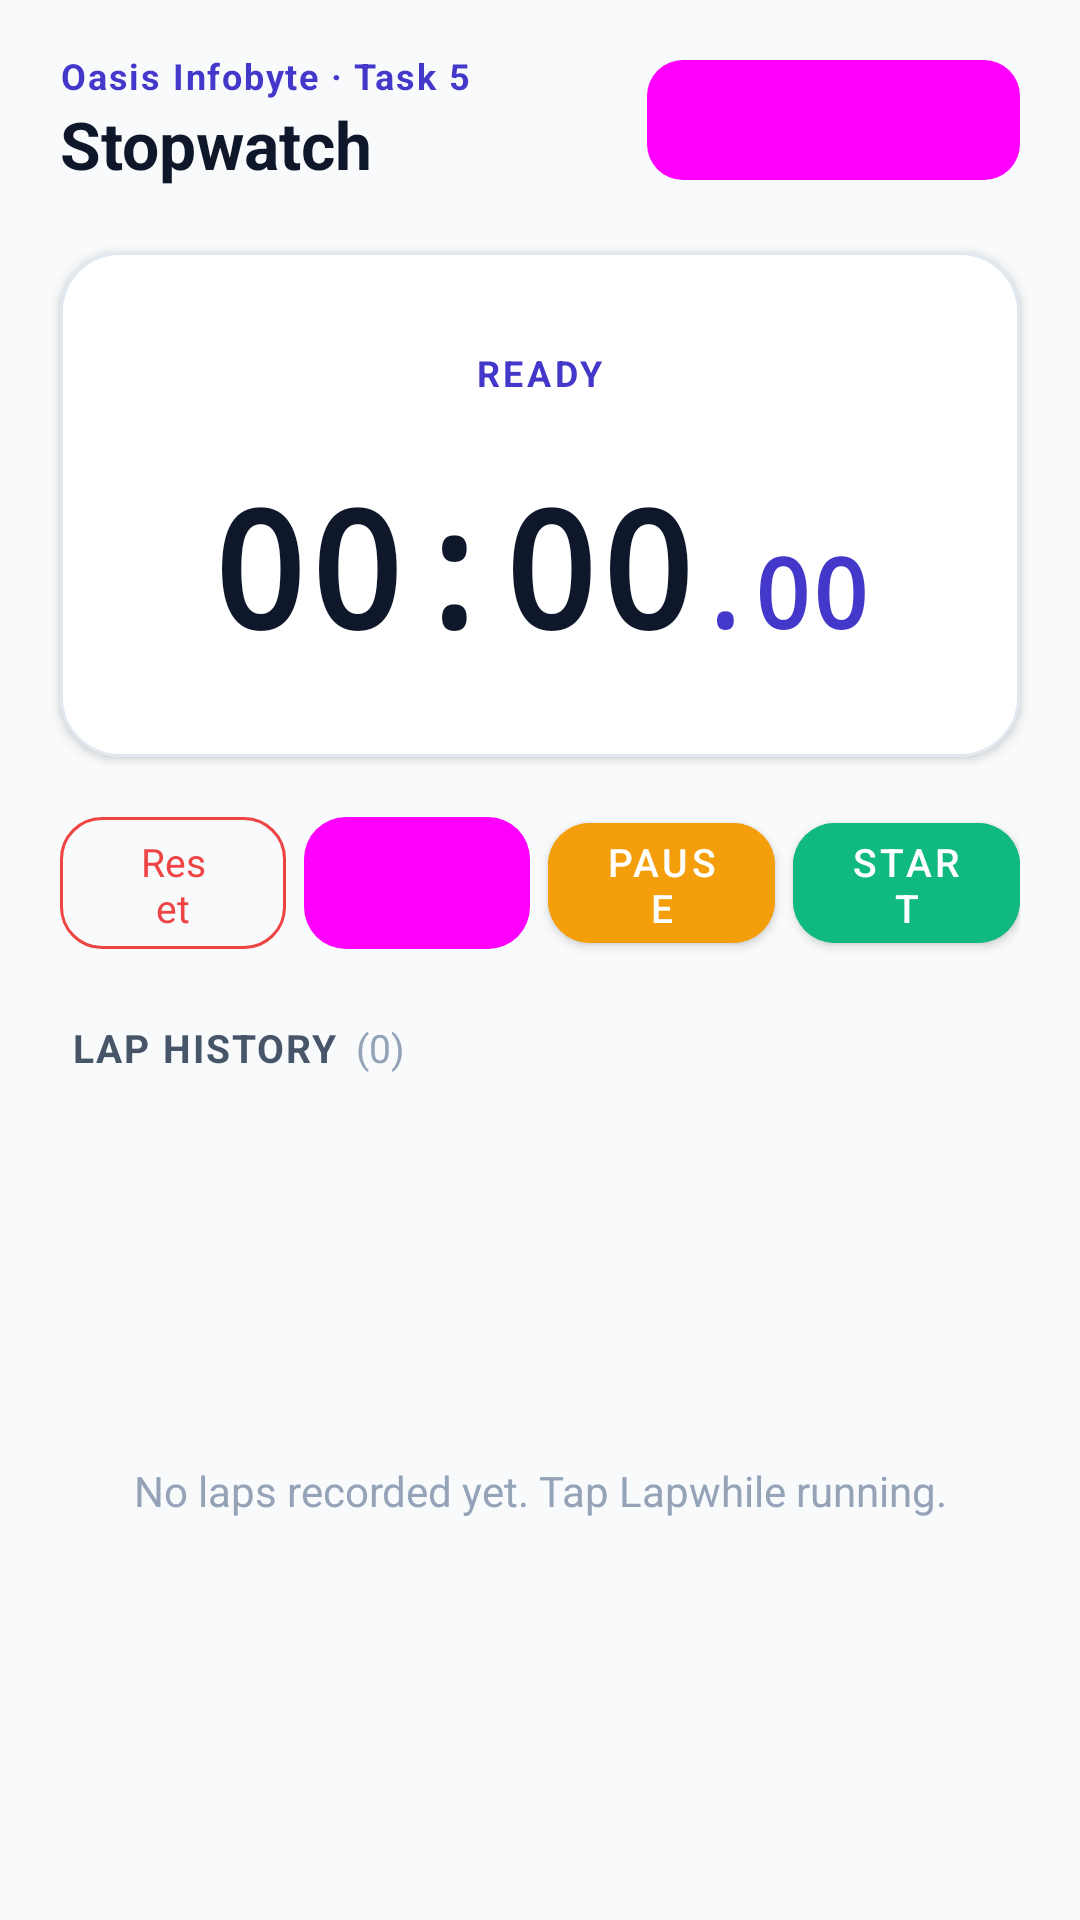

The Android layout XML behind this screen, and the referenced resources:
<!-- AndroidManifest.xml: application theme Theme.UnitConverter -->
<!-- res/layout/activity_stopwatch.xml -->
<?xml version="1.0" encoding="utf-8"?>
<LinearLayout xmlns:android="http://schemas.android.com/apk/res/android"
    xmlns:app="http://schemas.android.com/apk/res-auto"
    xmlns:tools="http://schemas.android.com/tools"
    android:layout_width="match_parent"
    android:layout_height="match_parent"
    android:orientation="vertical"
    android:background="@color/background"
    tools:context="com.oibsip.stopwatch.StopwatchActivity">

    <LinearLayout
        android:layout_width="match_parent"
        android:layout_height="wrap_content"
        android:orientation="horizontal"
        android:paddingStart="20dp"
        android:paddingEnd="20dp"
        android:paddingTop="16dp"
        android:paddingBottom="12dp"
        android:gravity="center_vertical">

        <LinearLayout
            android:layout_width="0dp"
            android:layout_height="wrap_content"
            android:layout_weight="1"
            android:orientation="vertical">

            <TextView
                android:layout_width="wrap_content"
                android:layout_height="wrap_content"
                android:text="@string/stopwatch_tagline"
                android:textSize="12sp"
                android:textStyle="bold"
                android:textColor="@color/primary"
                android:letterSpacing="0.05" />

            <TextView
                android:layout_width="wrap_content"
                android:layout_height="wrap_content"
                android:text="@string/stopwatch_app_name"
                android:textSize="22sp"
                android:textStyle="bold"
                android:textColor="@color/text_primary" />
        </LinearLayout>

        <com.google.android.material.button.MaterialButton
            android:id="@+id/btnSwitchToConverter"
            style="@style/Widget.Material3.Button.TonalButton"
            android:layout_width="wrap_content"
            android:layout_height="wrap_content"
            android:text="Unit Converter"
            android:textSize="12sp"
            app:cornerRadius="12dp"
            android:contentDescription="Switch to Unit Converter application" />
    </LinearLayout>

    <com.google.android.material.card.MaterialCardView
        android:layout_width="match_parent"
        android:layout_height="wrap_content"
        android:layout_marginStart="20dp"
        android:layout_marginEnd="20dp"
        android:layout_marginTop="8dp"
        android:layout_marginBottom="16dp"
        app:cardCornerRadius="20dp"
        app:cardElevation="2dp"
        app:strokeWidth="1dp"
        app:strokeColor="@color/card_stroke"
        app:cardBackgroundColor="@color/surface_card">

        <LinearLayout
            android:layout_width="match_parent"
            android:layout_height="wrap_content"
            android:orientation="vertical"
            android:gravity="center"
            android:paddingTop="28dp"
            android:paddingBottom="28dp"
            android:paddingStart="16dp"
            android:paddingEnd="16dp">

            <TextView
                android:id="@+id/tvStateBadge"
                android:layout_width="wrap_content"
                android:layout_height="wrap_content"
                android:text="READY"
                android:textSize="12sp"
                android:textStyle="bold"
                android:letterSpacing="0.1"
                android:textColor="@color/primary"
                android:background="@drawable/shape_lap_item"
                android:paddingStart="12dp"
                android:paddingEnd="12dp"
                android:paddingTop="4dp"
                android:paddingBottom="4dp"
                android:layout_marginBottom="16dp" />

            <LinearLayout
                android:layout_width="wrap_content"
                android:layout_height="wrap_content"
                android:orientation="horizontal"
                android:gravity="baseline">

                <TextView
                    android:id="@+id/tvMainDigits"
                    android:layout_width="wrap_content"
                    android:layout_height="wrap_content"
                    android:text="@string/stopwatch_initial_time"
                    android:textSize="54sp"
                    android:textStyle="bold"
                    android:textColor="@color/text_primary"
                    android:fontFamily="monospace" />

                <TextView
                    android:id="@+id/tvCentiseconds"
                    android:layout_width="wrap_content"
                    android:layout_height="wrap_content"
                    android:text="@string/stopwatch_initial_ms"
                    android:textSize="32sp"
                    android:textStyle="bold"
                    android:textColor="@color/primary"
                    android:fontFamily="monospace" />
            </LinearLayout>

        </LinearLayout>
    </com.google.android.material.card.MaterialCardView>

    <LinearLayout
        android:layout_width="match_parent"
        android:layout_height="wrap_content"
        android:orientation="horizontal"
        android:paddingStart="20dp"
        android:paddingEnd="20dp"
        android:layout_marginBottom="20dp"
        android:gravity="center">

        <com.google.android.material.button.MaterialButton
            android:id="@+id/btnReset"
            style="@style/Widget.Material3.Button.OutlinedButton"
            android:layout_width="0dp"
            android:layout_height="52dp"
            android:layout_weight="1"
            android:layout_marginEnd="6dp"
            android:text="@string/btn_reset"
            android:textSize="13sp"
            app:cornerRadius="14dp"
            app:icon="@drawable/ic_reset"
            app:iconSize="18dp"
            app:strokeColor="@color/stopwatch_reset"
            android:textColor="@color/stopwatch_reset"
            app:iconTint="@color/stopwatch_reset" />

        <com.google.android.material.button.MaterialButton
            android:id="@+id/btnLap"
            style="@style/Widget.Material3.Button.TonalButton"
            android:layout_width="0dp"
            android:layout_height="52dp"
            android:layout_weight="1"
            android:layout_marginEnd="6dp"
            android:text="@string/btn_lap"
            android:textSize="13sp"
            app:cornerRadius="14dp"
            app:icon="@drawable/ic_lap"
            app:iconSize="18dp" />

        <com.google.android.material.button.MaterialButton
            android:id="@+id/btnPause"
            android:layout_width="0dp"
            android:layout_height="52dp"
            android:layout_weight="1"
            android:layout_marginEnd="6dp"
            android:text="@string/btn_pause"
            android:textSize="13sp"
            app:cornerRadius="14dp"
            app:icon="@drawable/ic_pause"
            app:iconSize="18dp"
            android:backgroundTint="@color/stopwatch_pause" />

        <com.google.android.material.button.MaterialButton
            android:id="@+id/btnStart"
            android:layout_width="0dp"
            android:layout_height="52dp"
            android:layout_weight="1"
            android:text="@string/btn_start"
            android:textSize="13sp"
            app:cornerRadius="14dp"
            app:icon="@drawable/ic_play"
            app:iconSize="18dp"
            android:backgroundTint="@color/stopwatch_start" />

    </LinearLayout>

    <LinearLayout
        android:layout_width="match_parent"
        android:layout_height="wrap_content"
        android:orientation="horizontal"
        android:paddingStart="24dp"
        android:paddingEnd="24dp"
        android:layout_marginBottom="8dp"
        android:gravity="center_vertical">

        <TextView
            android:layout_width="wrap_content"
            android:layout_height="wrap_content"
            android:text="@string/lap_history_title"
            android:textSize="13sp"
            android:textStyle="bold"
            android:textColor="@color/text_secondary"
            android:textAllCaps="true"
            android:letterSpacing="0.05" />

        <TextView
            android:id="@+id/tvLapCount"
            android:layout_width="wrap_content"
            android:layout_height="wrap_content"
            android:text="(0)"
            android:textSize="13sp"
            android:textColor="@color/text_muted"
            android:layout_marginStart="6dp" />
    </LinearLayout>

    <FrameLayout
        android:layout_width="match_parent"
        android:layout_height="0dp"
        android:layout_weight="1"
        android:paddingStart="20dp"
        android:paddingEnd="20dp"
        android:paddingBottom="12dp">

        <TextView
            android:id="@+id/tvNoLaps"
            android:layout_width="match_parent"
            android:layout_height="match_parent"
            android:gravity="center"
            android:text="@string/no_laps_recorded"
            android:textSize="14sp"
            android:textColor="@color/text_muted" />

        <ListView
            android:id="@+id/lvLaps"
            android:layout_width="match_parent"
            android:layout_height="match_parent"
            android:divider="@null"
            android:dividerHeight="0dp"
            android:scrollbars="vertical" />
    </FrameLayout>

</LinearLayout>
<!-- resources referenced by this layout -->
<resources>
  <color name="background">#F8FAFC</color>
  <color name="card_stroke">#E2E8F0</color>
  <color name="primary">#4338CA</color>
  <color name="stopwatch_pause">#F59E0B</color>
  <color name="stopwatch_reset">#EF4444</color>
  <color name="stopwatch_start">#10B981</color>
  <color name="surface_card">#FFFFFF</color>
  <color name="text_muted">#94A3B8</color>
  <color name="text_primary">#0F172A</color>
  <color name="text_secondary">#475569</color>
  <string name="btn_lap">Lap</string>
  <string name="btn_pause">Pause</string>
  <string name="btn_reset">Reset</string>
  <string name="btn_start">Start</string>
  <string name="lap_history_title">Lap History</string>
  <string name="no_laps_recorded">No laps recorded yet. Tap "Lap" while running.</string>
  <string name="stopwatch_app_name">Stopwatch</string>
  <string name="stopwatch_initial_ms">.00</string>
  <string name="stopwatch_initial_time">00:00</string>
  <string name="stopwatch_tagline">Oasis Infobyte · Task 5</string>
  <style name="Theme.UnitConverter" parent="Theme.MaterialComponents.DayNight.NoActionBar">
  
          <item name="colorPrimary">@color/primary</item>
          <item name="colorPrimaryVariant">@color/primary_dark</item>
          <item name="colorOnPrimary">@color/on_primary</item>
  
          <item name="colorSecondary">@color/secondary</item>
          <item name="colorSecondaryVariant">@color/secondary</item>
          <item name="colorOnSecondary">@color/on_secondary</item>
  
          <item name="android:statusBarColor">@color/primary_dark</item>
          <item name="android:windowLightStatusBar" tools:targetApi="m">false</item>
          <item name="android:navigationBarColor">@color/background</item>
  
          <item name="android:windowBackground">@color/background</item>
          <item name="colorSurface">@color/surface</item>
      </style>
  <color name="primary_dark">#312E81</color>
  <color name="on_primary">#FFFFFF</color>
  <color name="secondary">#0D9488</color>
  <color name="on_secondary">#FFFFFF</color>
  <color name="surface">#FFFFFF</color>
</resources>
